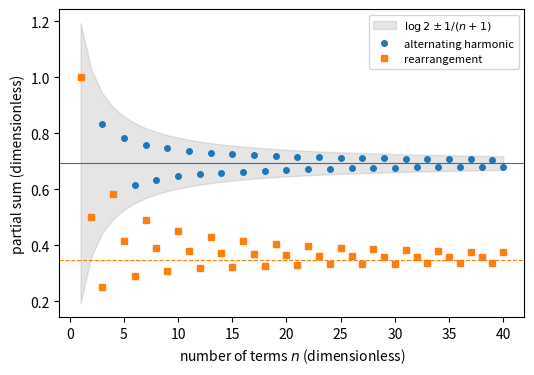

Generate this figure with matplotlib:
import numpy as np, matplotlib; matplotlib.use("Agg"); import matplotlib.pyplot as plt
n = np.arange(1, 41)
alt = np.cumsum((-1.0)**(n + 1)/n)
terms = []
for j in range(1, 20):
    terms += [1/(2*j - 1), -1/(4*j - 2), -1/(4*j)]
R = np.cumsum(terms)[:40]
L = np.log(2)
fig, ax = plt.subplots(figsize=(6, 4))
ax.fill_between(n, L - 1/(n + 1), L + 1/(n + 1), color='gray', alpha=0.2, label=r'$\log 2\pm 1/(n+1)$')
ax.plot(n, alt, 'o', ms=4, label='alternating harmonic')
ax.plot(n, R, 's', ms=4, label='rearrangement')
ax.axhline(L, color='C0', lw=0.8)
ax.axhline(L/2, color='C1', lw=0.8, ls='--')
ax.set_xlabel('number of terms $n$ (dimensionless)')
ax.set_ylabel('partial sum (dimensionless)')
ax.legend(fontsize=8)
plt.savefig("series_alternating.pdf", bbox_inches="tight")
